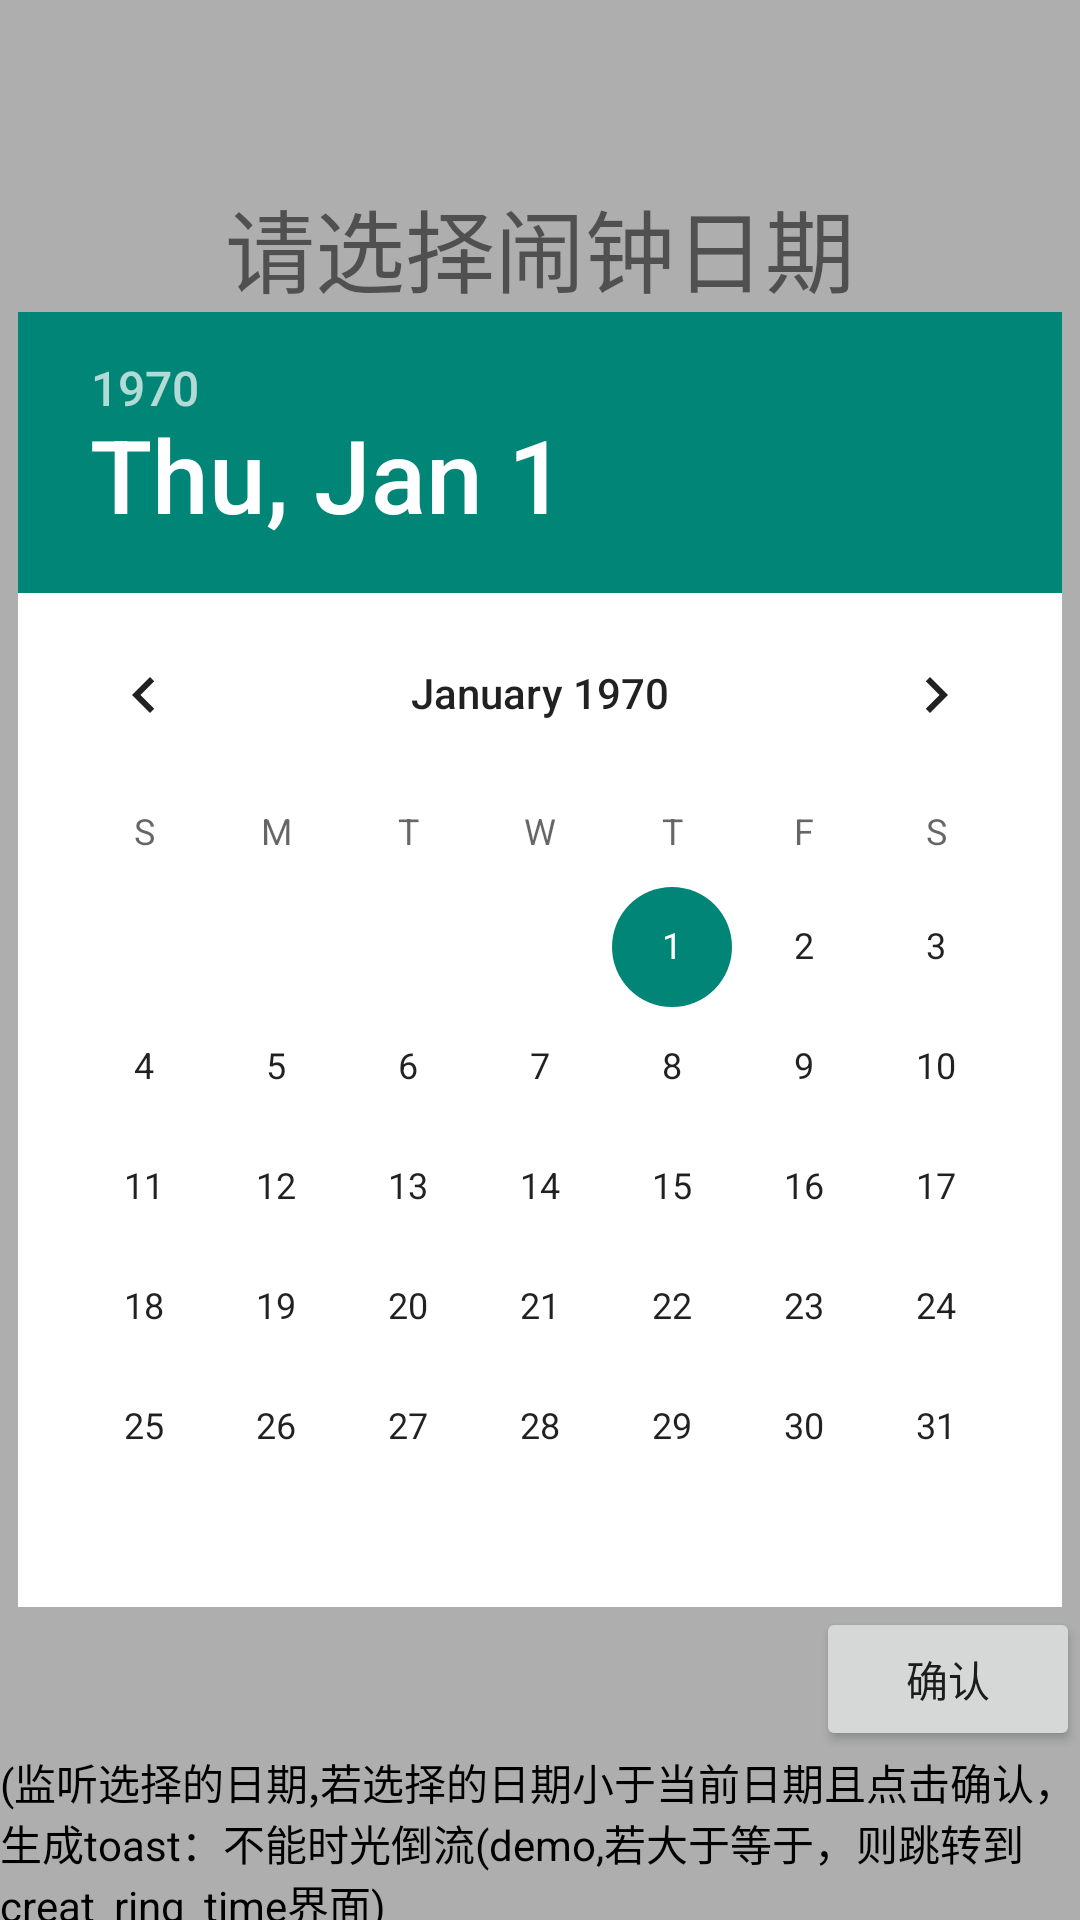

The Android layout XML behind this screen, and the referenced resources:
<!-- AndroidManifest.xml: application theme Theme.MyApplication -->
<!-- res/layout/creat_ring_data.xml -->
<?xml version="1.0" encoding="utf-8"?>
<RelativeLayout  xmlns:android="http://schemas.android.com/apk/res/android"
    android:layout_width="match_parent"
    android:layout_height="match_parent"
    android:orientation="vertical"
    android:background="@color/gray_2"
    >

<TextView
    android:layout_width="wrap_content"
    android:layout_height="wrap_content"
    android:text="请选择闹钟日期"
    android:fontFamily="@font/font1"
    android:textSize="30dp"
    android:layout_above="@id/date_picker_actions"
    android:layout_centerHorizontal="true"
    />
    />
    <DatePicker
        android:id="@+id/date_picker_actions"
        android:layout_width="wrap_content"
        android:layout_height="wrap_content"
        android:layout_centerInParent="true"
        android:background="@color/white"
        />
    <Button
        android:layout_width="wrap_content"
        android:layout_height="wrap_content"
        android:text="确认"
        android:layout_below="@id/date_picker_actions"
        android:layout_alignParentRight="true"
        android:id="@+id/buttonPanel"
        />
    <TextView
        android:layout_width="wrap_content"
        android:layout_height="wrap_content"
        android:text="(监听选择的日期,若选择的日期小于当前日期且点击确认，生成toast：不能时光倒流(demo,若大于等于，则跳转到creat_ring_time界面)"
        android:layout_below="@id/buttonPanel"
        android:textColor="@color/black"
        />

</RelativeLayout>
<!-- resources referenced by this layout -->
<resources>
  <color name="black">#FF000000</color>
  <color name="gray_2">#aeaeae</color>
  <color name="white">#FFFFFF</color>
  <style name="Theme.MyApplication" parent="Theme.AppCompat.DayNight.NoActionBar">
          <item name="android:windowSplashScreenBackground">@android:color/white</item>
          <item name="android:windowSplashScreenAnimatedIcon">@drawable/alarm_clock_2</item>
          <item name="android:windowSplashScreenAnimationDuration">1000</item>
  
          <item name="android:listViewStyle">@style/MyListViewStyle</item>
      </style>
  <!-- drawable alarm_clock_2 (drawable) -->
  <vector xmlns:android="http://schemas.android.com/apk/res/android"
      android:width="36dp"
      android:height="36dp"
      android:viewportWidth="36"
      android:viewportHeight="36"
      >
  
    <path
        android:pathData="M18,18m-15,0a15,15 0,1 1,30 0a15,15 0,1 1,-30 0"
        android:fillColor="@color/blue_3"/>
    <path
        android:pathData="M18,18m-12,0a12,12 0,1 1,24 0a12,12 0,1 1,-24 0"
        android:fillColor="@color/blue_3"/>
    <path
        android:fillColor="@color/white"
        android:pathData="M17.25,8.25h1.5v9.75h-1.5z"/>
    <path
        android:fillColor="@color/white"
        android:pathData="M23.464,22.241l-1.22,1.22l-4.878,-4.878l1.22,-1.22z"/>
    <path
        android:fillColor="@color/white"
        android:pathData="M18,18m-1.5,0a1.5,1.5 0,1 1,3 0a1.5,1.5 0,1 1,-3 0"/>
    <path
        android:pathData="M18,18m-0.75,0a0.75,0.75 0,1 1,1.5 0a0.75,0.75 0,1 1,-1.5 0"
        android:fillColor="@color/white"/>
  
  </vector>
  <style name="MyListViewStyle" parent="Widget.AppCompat.ListView">
          <item name="android:background">@color/background_item</item>
          
      </style>
  <color name="blue_3">#5ba0c9</color>
  <color name="background_item">#FFFFFF</color>
</resources>
